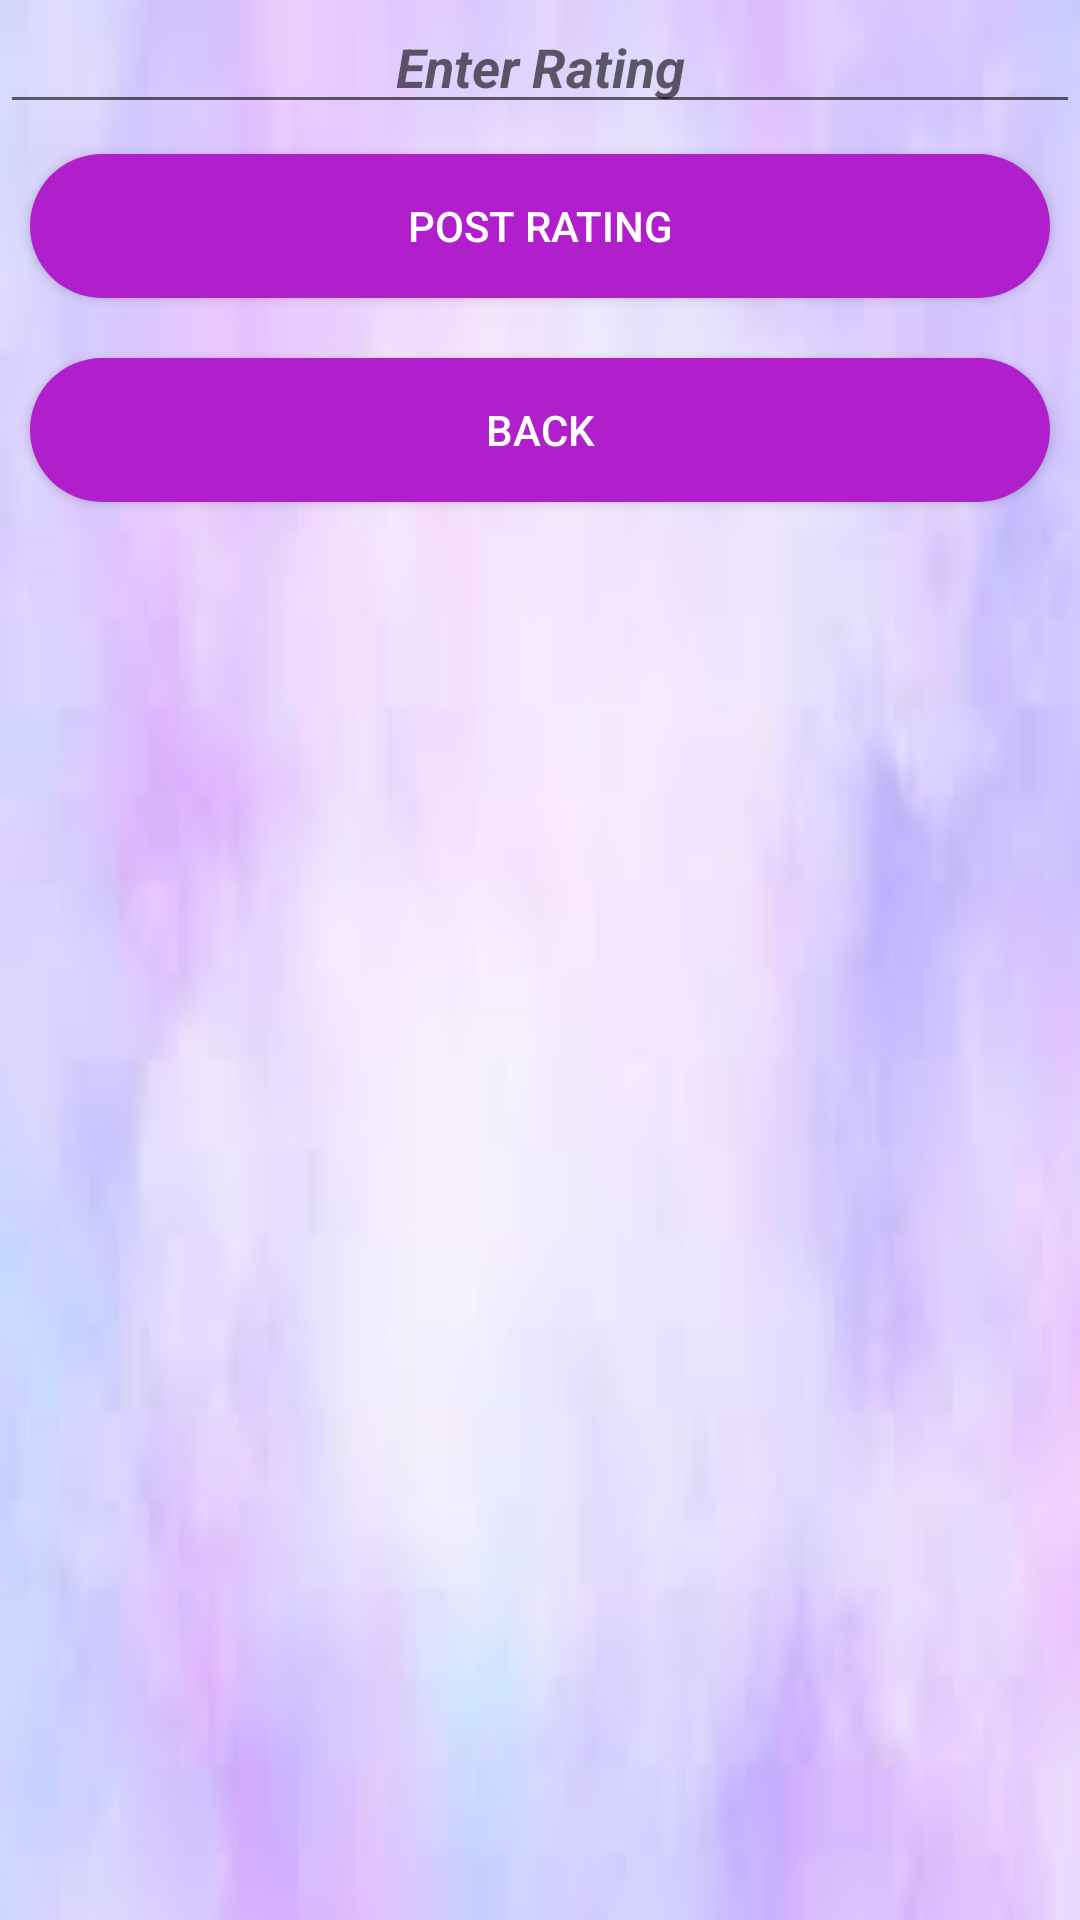

The Android layout XML behind this screen, and the referenced resources:
<!-- AndroidManifest.xml: application theme Theme.CollegeBusTracking -->
<!-- res/layout/activity_post_rating.xml -->
<?xml version="1.0" encoding="utf-8"?>
<ScrollView xmlns:android="http://schemas.android.com/apk/res/android"
    xmlns:app="http://schemas.android.com/apk/res-auto"
    xmlns:tools="http://schemas.android.com/tools"
    android:orientation="vertical"
    android:background="@drawable/bg4"
    android:layout_margin="20dp"
    android:layout_width="match_parent"
    android:layout_height="match_parent"
    tools:context=".PostRating">

    <LinearLayout
        android:layout_width="match_parent"
        android:layout_height="match_parent"

        android:orientation="vertical">

        <EditText
            android:id="@+id/sendTextRating"
            android:layout_width="match_parent"
            android:layout_height="wrap_content"
            android:gravity="center"
            android:textColor="@color/black"
            android:textStyle="bold|italic"
            android:hint="Enter Rating"/>

        <Button
            android:id="@+id/postRatingSubmit"
            android:text="Post Rating"
            android:layout_margin="10dp"
            android:layout_width="match_parent"
            android:textColor="@color/white"
            android:background="@drawable/custom_button_shape"
            android:layout_height="wrap_content"/>

        <Button
            android:id="@+id/postRatingCancel"
            android:layout_margin="10dp"
            android:layout_width="match_parent"
            android:textColor="@color/white"
            android:background="@drawable/custom_button_shape"
            android:layout_height="wrap_content"
            android:text="Back"/>

    </LinearLayout>

</ScrollView>
<!-- resources referenced by this layout -->
<resources>
  <!-- drawable bg4: jpeg bitmap (drawable, 2089 bytes) -->
  <!-- drawable custom_button_shape (drawable) -->
  <?xml version="1.0" encoding="utf-8"?>
  <shape xmlns:android="http://schemas.android.com/apk/res/android"
      android:shape="rectangle"
       >
      <corners android:radius="50dp" /> 
      <solid android:color="#B11FCC" />
     
  </shape>
  <style name="Theme.CollegeBusTracking" parent="Theme.AppCompat.Light.NoActionBar">
          
          <item name="colorPrimary">@color/purple_500</item>
          <item name="colorPrimaryVariant">@color/purple_700</item>
          <item name="colorOnPrimary">@color/white</item>
          
          <item name="colorSecondary">@color/teal_200</item>
          <item name="colorSecondaryVariant">@color/teal_700</item>
          <item name="colorOnSecondary">@color/black</item>
          
          <item name="android:statusBarColor" tools:targetApi="l">?attr/colorPrimaryVariant</item>
          
      </style>
  <!-- not gathered from this repository: default colours our renderer supplied (Android Studio template values) -->
  <color name="purple_500">#FF6200EE</color>
  <color name="purple_700">#FF3700B3</color>
  <color name="teal_200">#FF03DAC5</color>
  <color name="teal_700">#FF018786</color>
  <color name="black">#FF000000</color>
  <color name="white">#FFFFFFFF</color>
</resources>
